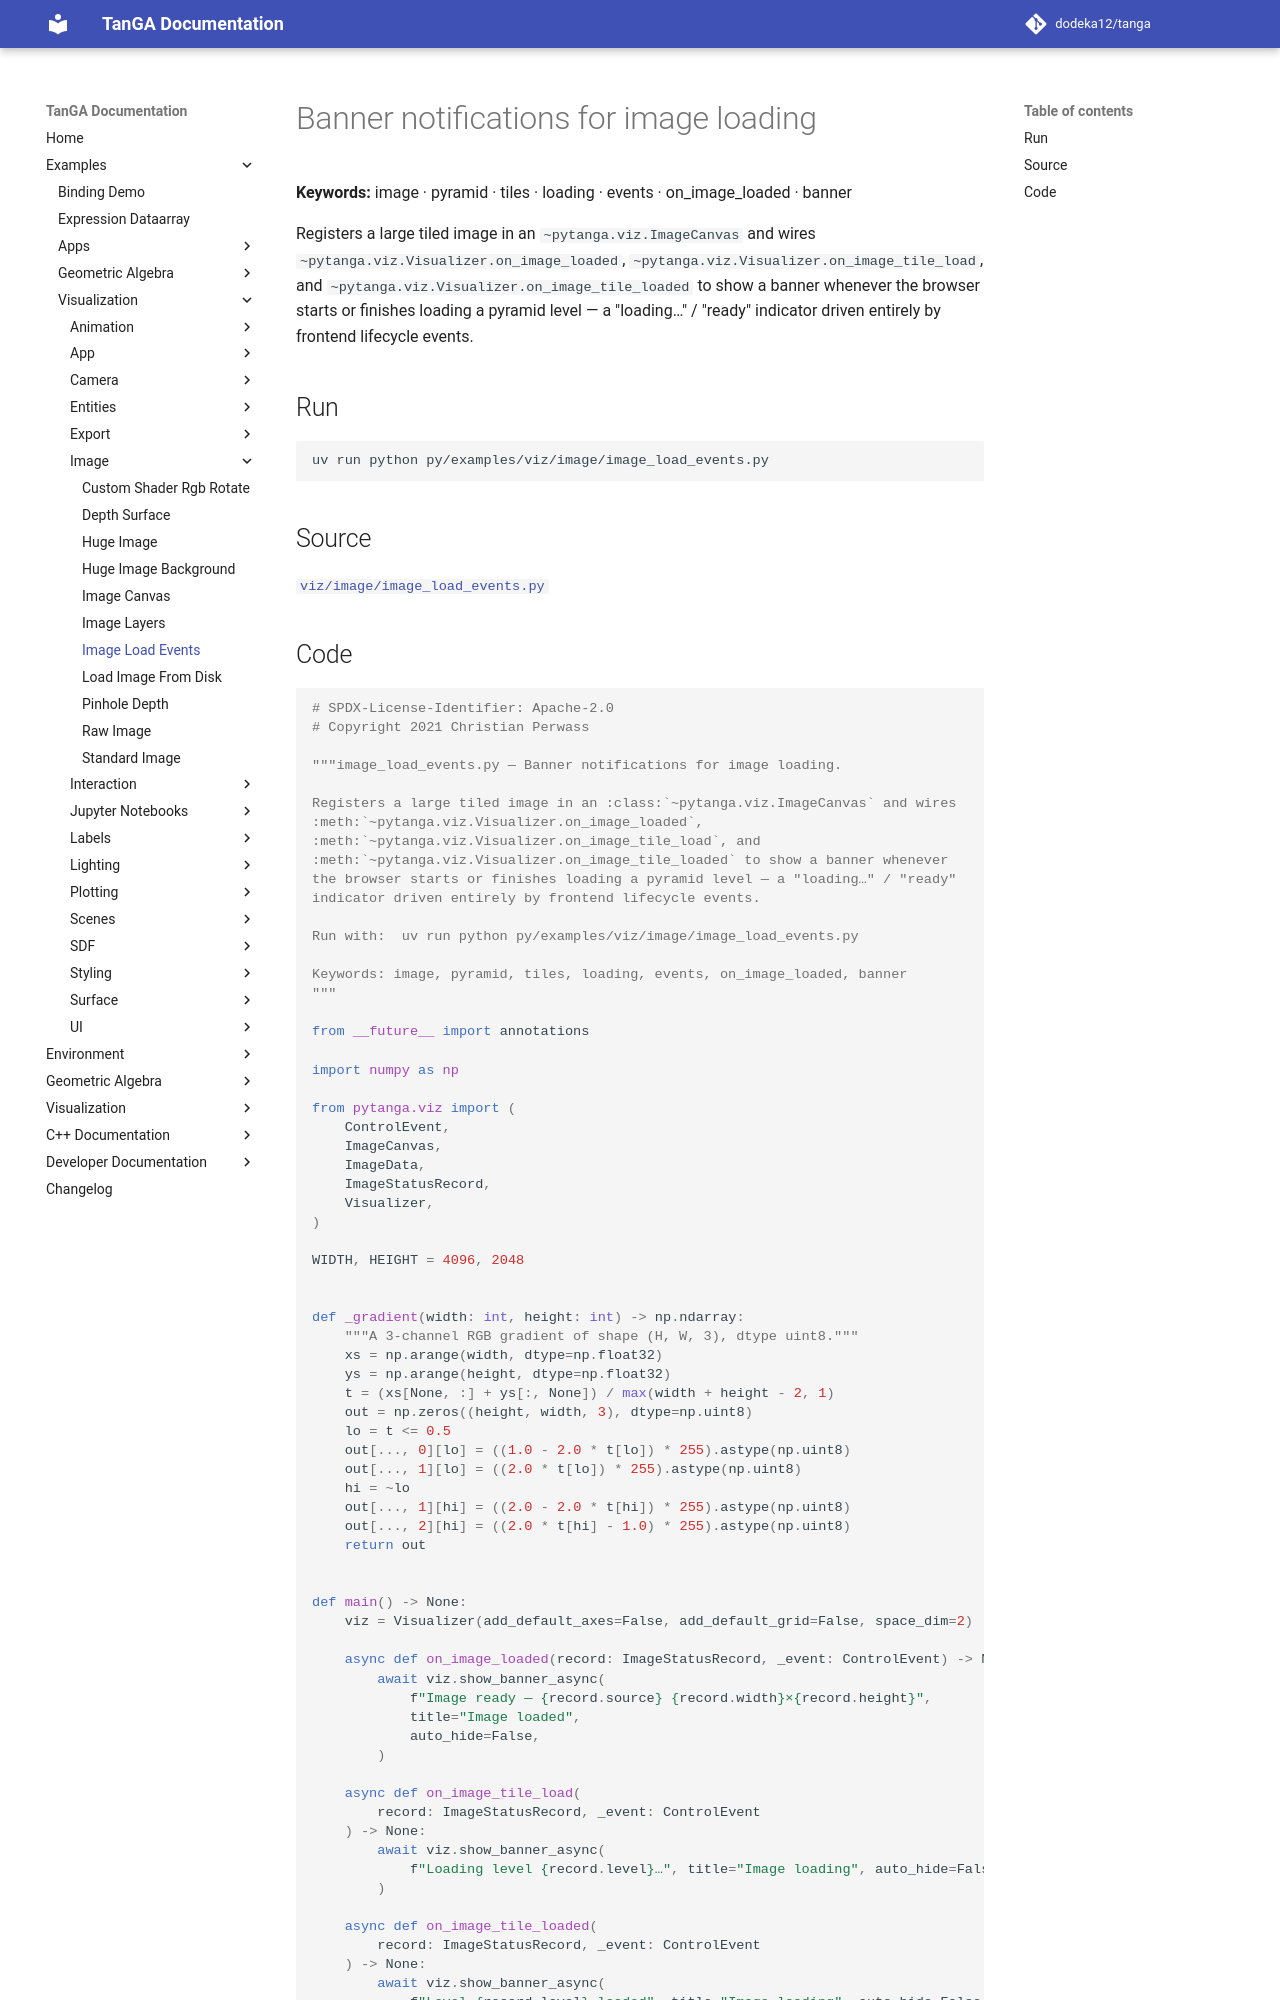

repository: dodeka12/tanga · page: v2.26.1/py/examples/viz/image/image_load_events/index.html · generator: mkdocs

# Banner notifications for image loading

**Keywords:** image · pyramid · tiles · loading · events · on_image_loaded · banner

Registers a large tiled image in an `~pytanga.viz.ImageCanvas` and wires
`~pytanga.viz.Visualizer.on_image_loaded`,
`~pytanga.viz.Visualizer.on_image_tile_load`, and
`~pytanga.viz.Visualizer.on_image_tile_loaded` to show a banner whenever
the browser starts or finishes loading a pyramid level — a "loading…" / "ready"
indicator driven entirely by frontend lifecycle events.

## Run

```bash
uv run python py/examples/viz/image/image_load_events.py
```

## Source

[`viz/image/image_load_events.py`](https://github.com/dodeka12/tanga/blob/main/py/examples/viz/image/image_load_events.py)
